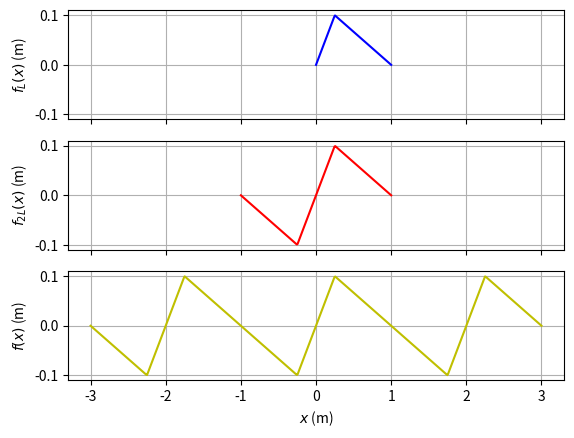
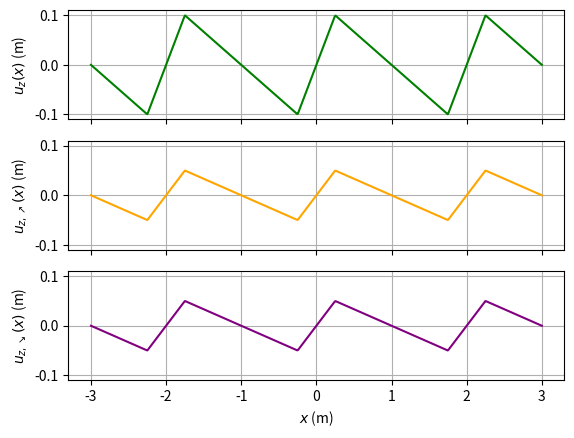
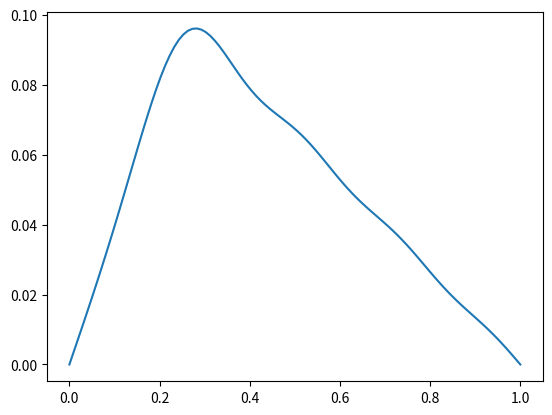

Recreate these plots in Python, in order.
%matplotlib notebook
import numpy as np
from matplotlib import pyplot as plt

L = 1 # m
alpha = .25
a = .1 # m

def f_L(x):
    if x < alpha * L:
        return a * x / alpha
    else:
        return (a / (alpha - 1)) * ( x / L - 1)
    
#def f_L(x):
#    return np.exp(-((x - alpha * L) / .05)**2)

def f_2L(x):
    if x >= 0:
        return f_L(x)
    else:
        return -f_L(-x)

def f(x):
    return f_2L(x - np.floor((x + L)/ (2 * L)) * 2 * L)

vf_L = np.vectorize(f_L)
vf_2L = np.vectorize(f_2L)
vf = np.vectorize(f)

N = 100

fig1, (ax1, ax2, ax3) = plt.subplots(3, 1, sharex = True, sharey = True)

x_L = np.linspace(0, L, N)
ax1.plot(x_L, vf_L(x_L), 'b')
ax1.grid(which = 'both')
ax1.set_ylabel(r'$f_L(x)$ (m)')

x_2L = np.linspace(-L, L, 2 * N)
ax2.plot(x_2L, vf_2L(x_2L), 'r')
ax2.grid(which = 'both')
ax2.set_ylabel(r'$f_{2L}(x)$ (m)')

x = np.linspace(-3 * L, 3 * L, 3 * 2 * N)
ax3.plot(x, vf(x), 'y')
ax3.grid(which = 'both')
ax3.set_ylabel(r'$f(x)$ (m)')
ax3.set_xlabel(r'$x$ (m)')

fig1.show()
        

from matplotlib.animation import FuncAnimation

fig2, (ax1, ax2, ax3) = plt.subplots(3, 1, sharex = True, sharey = True)

line1, = ax1.plot(x, vf(x), 'g')
ax1.grid(which = 'both')
ax1.set_ylabel(r'$u_z(x)$ (m)')

line2, = ax2.plot(x, .5 * vf(x), 'orange')
ax2.grid(which = 'both')
ax2.set_ylabel(r'$u_{z, \nearrow}(x)$ (m)')

line3, = ax3.plot(x, .5 * vf(x), 'purple')
ax3.grid(which = 'both')
ax3.set_ylabel(r'$u_{z, \searrow}(x)$ (m)')
ax3.set_xlabel(r'$x$ (m)')

def init():
    ax1.set_xlim(-3 * L, 3 * L)
    ax1.set_ylim(-a, a)
    ax2.set_xlim(-3 * L, 3 * L)
    ax2.set_ylim(-a, a)
    ax3.set_xlim(-3 * L, 3 * L)
    ax3.set_ylim(-a, a)
    return line1, line2, line3,

def update(frame):
    line1.set_data(x, .5 * (vf(x + frame / N) + vf(x - frame / N)))
    line2.set_data(x, .5 * vf(x - frame / N))
    line3.set_data(x, .5 * vf(x + frame / N))
    return line1, line2, line3,

ani = FuncAnimation(fig2, update, frames = 2 * N,
                    init_func = init, blit = False)

from scipy.integrate import quad

def aFourier(i):
    Lambda = 2 * L
    tmp = quad(lambda x:2 * f(x) * np.cos(2 * np.pi * i * x / Lambda) / Lambda, -Lambda/2, Lambda/2)[0]
    if i == 0:
        return tmp / 2
    else:
        return tmp

def bFourier(i):
    if i == 0:
        return 0
    Lambda = 2 * L
    return quad(lambda x:2 * f(x) * np.sin(2 * np.pi * i * x / Lambda) / Lambda, -Lambda/2, Lambda/2)[0]

def cFourier(i):
    return np.sqrt(aFourier(i)**2 + bFourier(i)**2)

def argFourier(i):
    return np.arctan2(bFourier(i), aFourier(i))

def Harm(i, x):
    return aFourier(i) * np.cos(2 * np.pi * i * x / (2 * L)) + bFourier(i) * np.sin(2 * np.pi * i * x / (2 * L))

fig3, ax = plt.subplots()
fFourier = np.zeros(x_L.size)

for i in range(10):
    fFourier += Harm(i, x_L)

ax.plot(x_L, fFourier)
    
fig3.show()


